Photos from the image-classification dataset "CLAHE" in the GitHub repository semooww/Cheetah. Its 4 classes are: normal, cataract, glaucoma, retina disease.

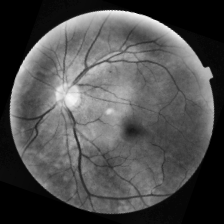
Label: normal

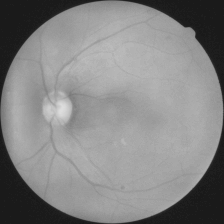
Label: cataract

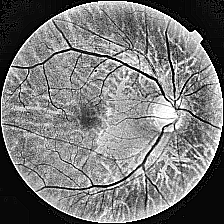
Label: glaucoma

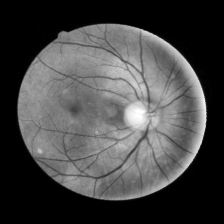
Label: glaucoma

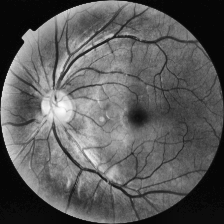
Label: retina disease

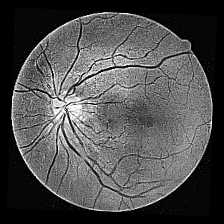
Label: cataract
